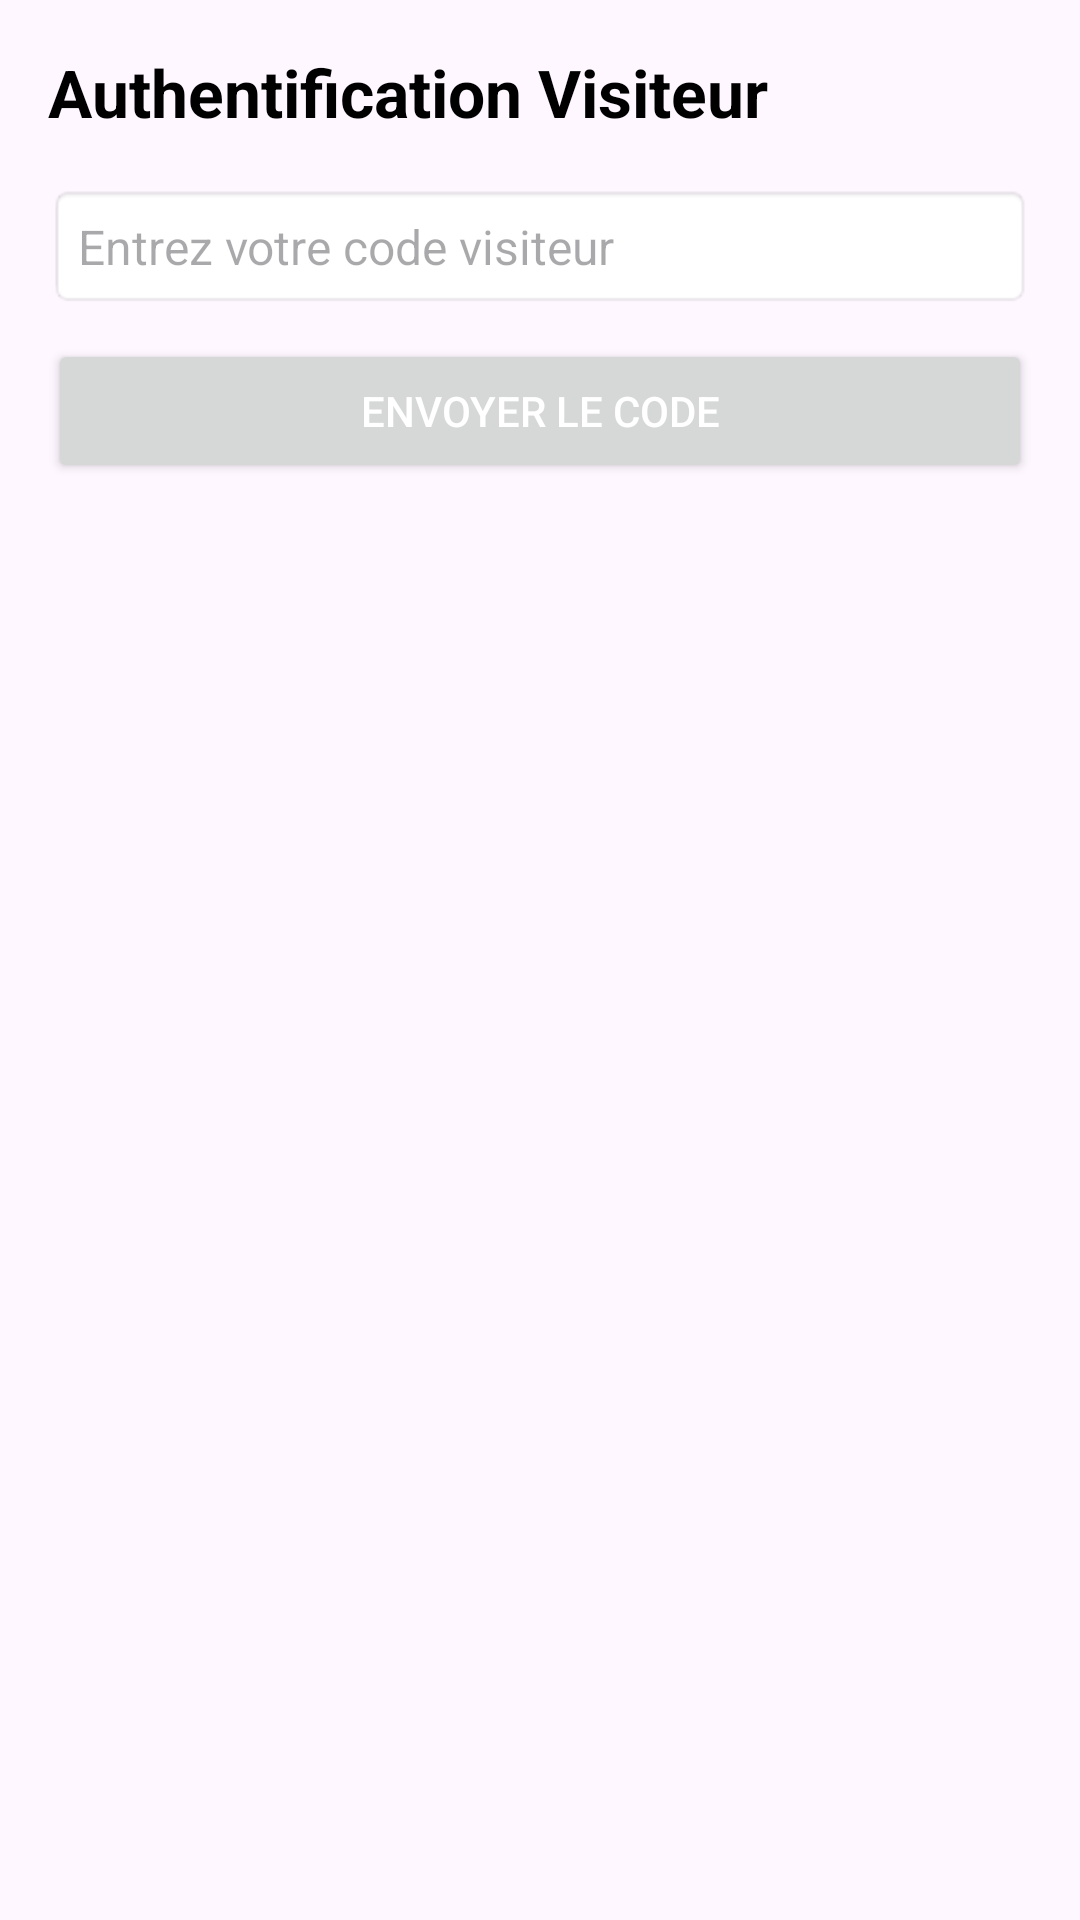

Layout XML and referenced resources for this Android screen:
<!-- AndroidManifest.xml: application theme Theme.Medicaments -->
<!-- res/layout/activity_authentification.xml -->
<?xml version="1.0" encoding="utf-8"?>
<LinearLayout xmlns:android="http://schemas.android.com/apk/res/android"
    android:layout_width="match_parent"
    android:layout_height="match_parent"
    android:orientation="vertical"
    android:padding="16dp">

    
    <TextView
        android:layout_width="wrap_content"
        android:layout_height="wrap_content"
        android:text="Authentification Visiteur"
        android:textSize="22sp"
        android:textStyle="bold"
        android:textColor="@color/black"
        android:paddingBottom="16dp" />

    
    <EditText
        android:id="@+id/editTextCodeVisiteur"
        android:layout_width="match_parent"
        android:layout_height="wrap_content"
        android:hint="Entrez votre code visiteur"
        android:inputType="text"
        android:padding="10dp"
        android:background="@android:drawable/editbox_background"
        android:textSize="16sp" />

    
    <Button
        android:id="@+id/btnEnvoyerCode"
        android:layout_width="match_parent"
        android:layout_height="wrap_content"
        android:text="Envoyer le code"
        android:textColor="@android:color/white"
        android:padding="12dp"
        android:layout_marginTop="10dp" />

    <EditText
        android:id="@+id/editTextCleTemporaire"
        android:layout_width="match_parent"
        android:layout_height="wrap_content"
        android:hint="Entrez la clé temporaire reçue"
        android:inputType="text"
        android:padding="10dp"
        android:background="@android:drawable/editbox_background"
        android:textSize="16sp"
        android:visibility="gone"/>
    <EditText
        android:id="@+id/editTextUsername"
        android:layout_width="match_parent"
        android:layout_height="wrap_content"
        android:hint="Entrez votre nom utilisateur"
        android:inputType="text"
        android:padding="10dp"
        android:background="@android:drawable/editbox_background"
        android:textSize="16sp"
        android:visibility="gone"/>

    
    <Button
        android:id="@+id/btnValiderCle"
        android:layout_width="match_parent"
        android:layout_height="wrap_content"
        android:text="Se connecter"
        android:textColor="@android:color/white"
        android:padding="12dp"
        android:layout_marginTop="10dp"
        android:visibility="gone" />

</LinearLayout>
<!-- resources referenced by this layout -->
<resources>
  <color name="black">#FF000000</color>
  <style name="Theme.Medicaments" parent="Base.Theme.Medicaments" />
  <style name="Base.Theme.Medicaments" parent="Theme.Material3.DayNight.NoActionBar">
          
          
      </style>
</resources>
